Photos from the image-classification dataset "footwear" in the GitHub repository akbar909/sarmad. Its 2 classes are: fake, genuine.

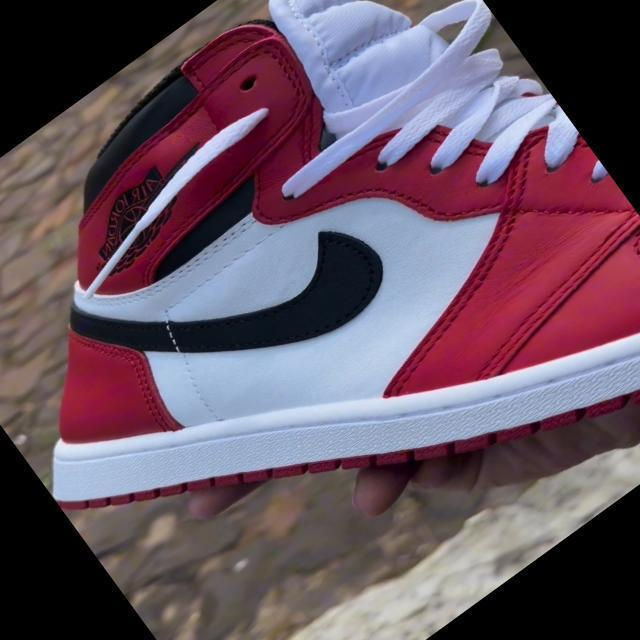
Label: genuine

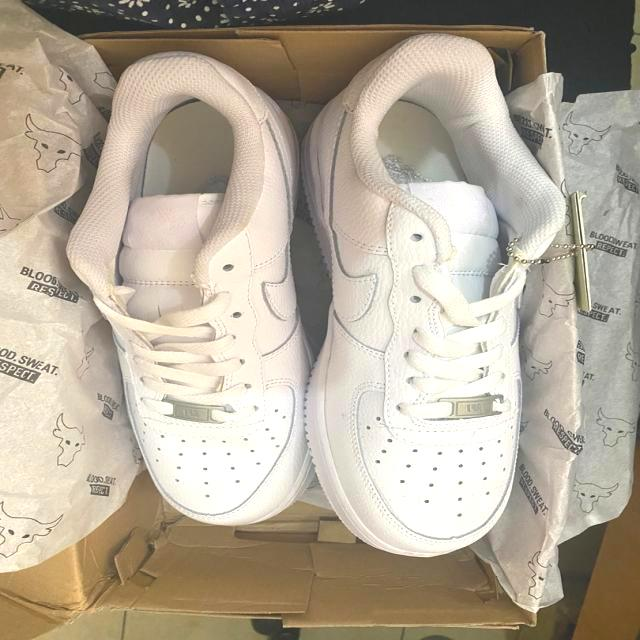
Label: fake

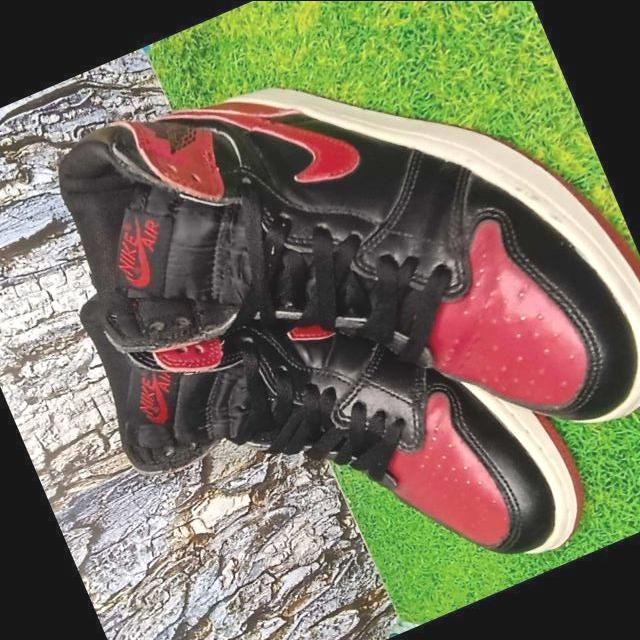
Label: fake

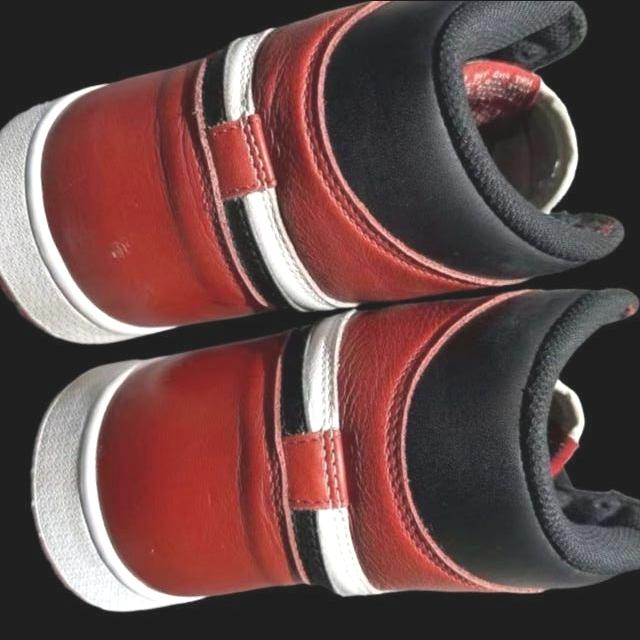
Label: genuine

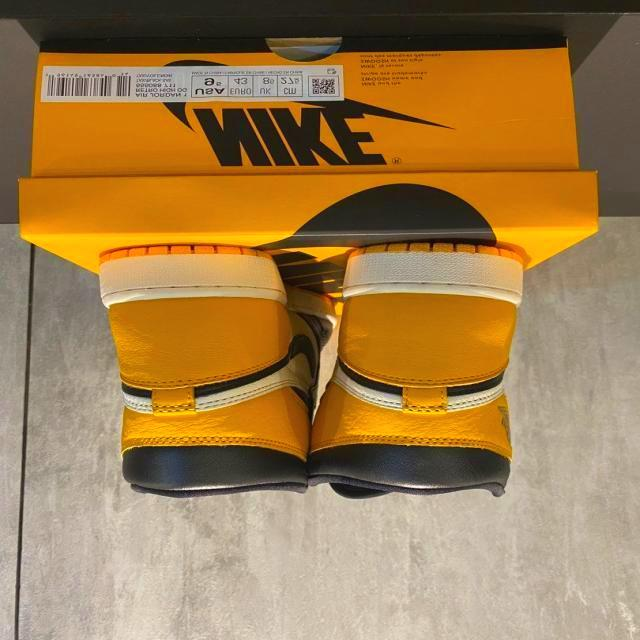
Label: genuine

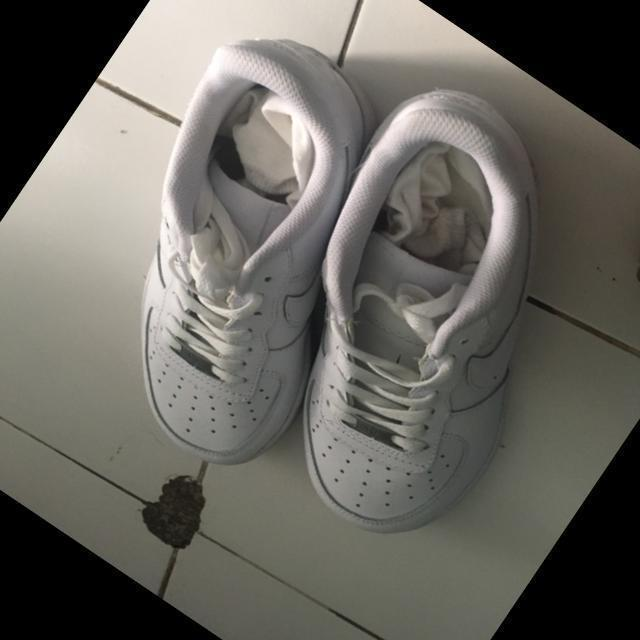
Label: fake
